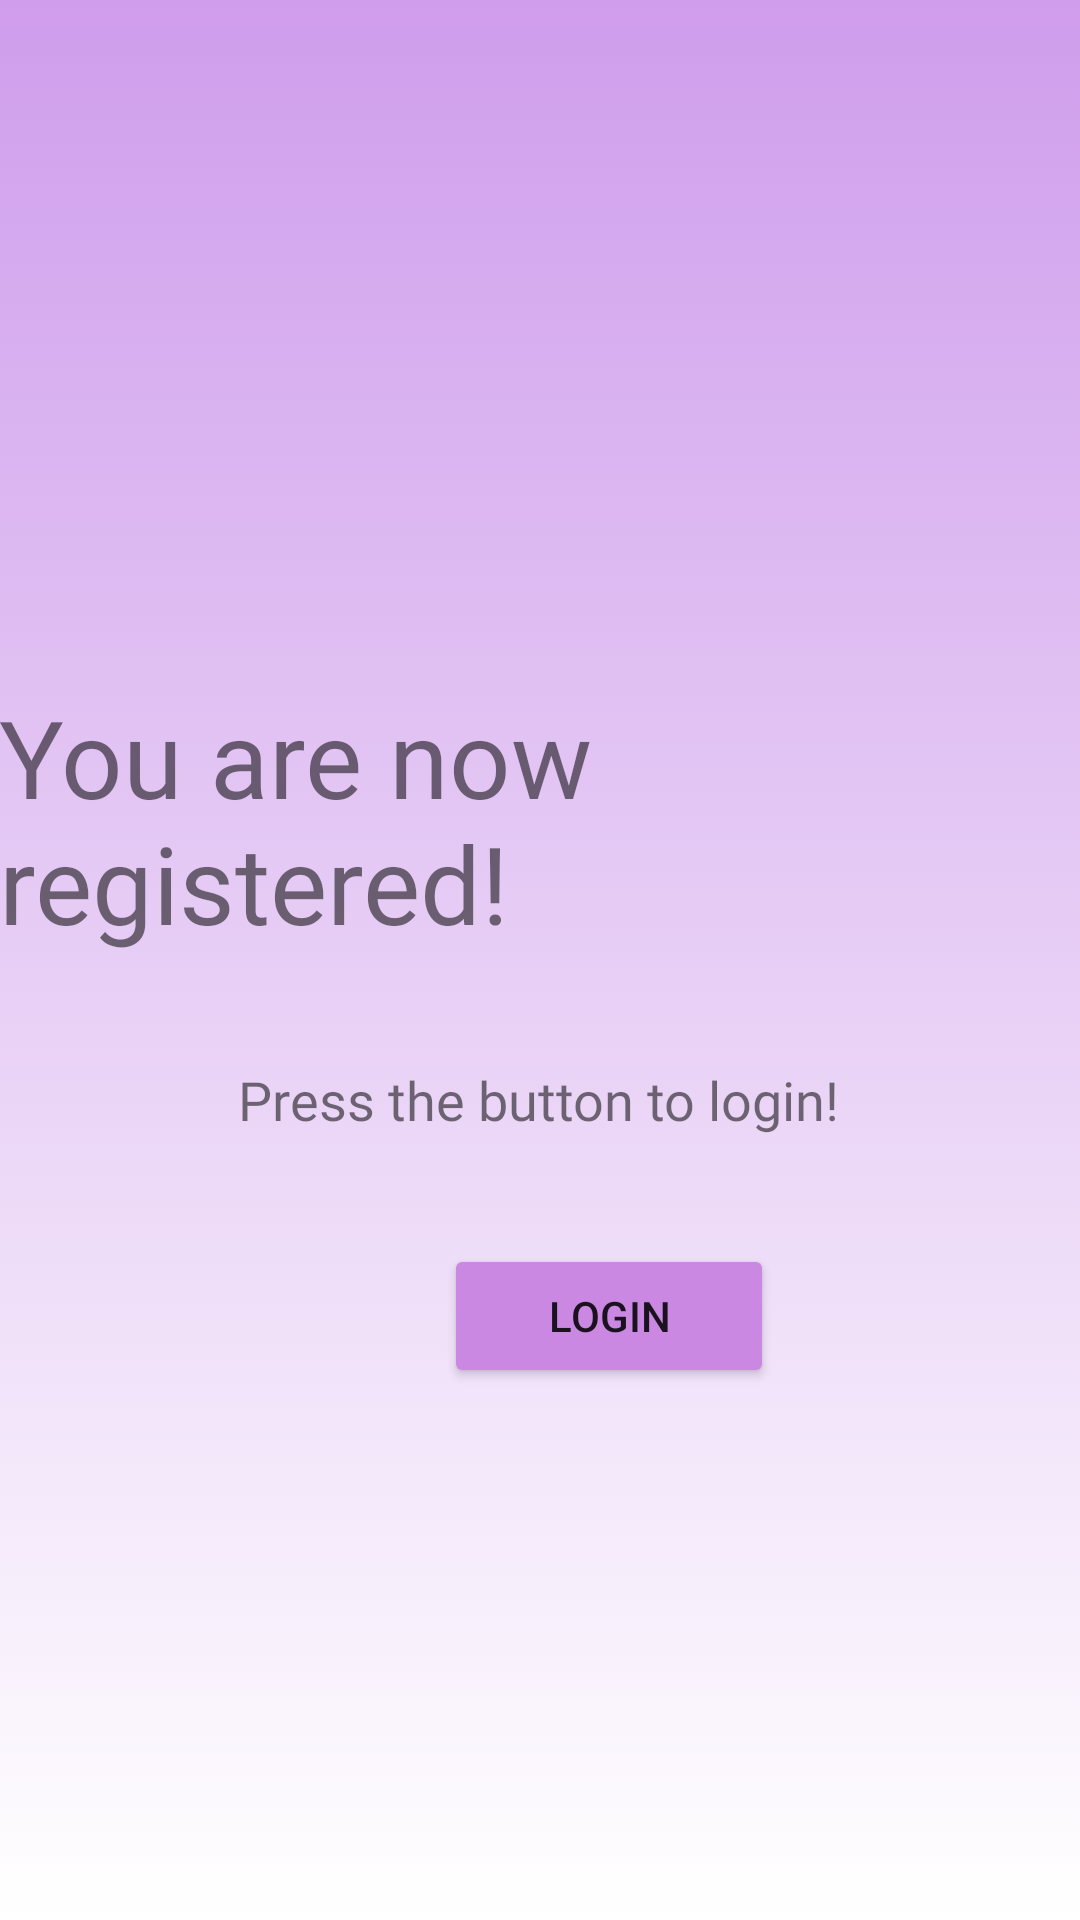

Layout XML and referenced resources for this Android screen:
<!-- AndroidManifest.xml: application theme Theme.LQ -->
<!-- res/layout/activity_register_confirmation.xml -->
<?xml version="1.0" encoding="utf-8"?>
<androidx.constraintlayout.widget.ConstraintLayout xmlns:android="http://schemas.android.com/apk/res/android"
    xmlns:app="http://schemas.android.com/apk/res-auto"
    xmlns:tools="http://schemas.android.com/tools"
    android:layout_width="match_parent"
    android:layout_height="match_parent"
    android:background="@drawable/gradient_background"
    tools:context=".RegisterConfirmationActivity">

    <TextView
        android:id="@+id/textView4"
        android:layout_width="wrap_content"
        android:layout_height="wrap_content"
        android:layout_marginStart="61dp"
        android:layout_marginTop="228dp"
        android:layout_marginEnd="61dp"
        android:fontFamily="@font/goudy_bookletter_1911"
        android:text="You are now  registered!"
        android:textSize="36sp"
        app:layout_constraintEnd_toEndOf="parent"
        app:layout_constraintHorizontal_bias="0.508"
        app:layout_constraintStart_toStartOf="parent"
        app:layout_constraintTop_toTopOf="parent" />

    <Button
        android:id="@+id/ConfirmLoginBtn"
        android:layout_width="110dp"
        android:layout_height="wrap_content"
        android:layout_marginStart="148dp"
        android:layout_marginTop="36dp"
        android:layout_marginEnd="153dp"
        android:backgroundTint="#CB88E2"
        android:text="Login"
        app:cornerRadius="32dp"
        app:layout_constraintEnd_toEndOf="parent"
        app:layout_constraintHorizontal_bias="0.0"
        app:layout_constraintStart_toStartOf="parent"
        app:layout_constraintTop_toBottomOf="@+id/textView5" />

    <TextView
        android:id="@+id/textView5"
        android:layout_width="wrap_content"
        android:layout_height="wrap_content"
        android:layout_marginStart="116dp"
        android:layout_marginTop="36dp"
        android:layout_marginEnd="117dp"
        android:fontFamily="@font/goudy_bookletter_1911"
        android:text="Press the button to login!"
        android:textSize="18sp"
        app:layout_constraintEnd_toEndOf="parent"
        app:layout_constraintStart_toStartOf="parent"
        app:layout_constraintTop_toBottomOf="@+id/textView4" />
</androidx.constraintlayout.widget.ConstraintLayout>
<!-- resources referenced by this layout -->
<resources>
  <!-- drawable gradient_background (drawable) -->
  <?xml version="1.0" encoding="utf-8"?>
  <selector xmlns:android="http://schemas.android.com/apk/res/android">
  <item>
      <shape>
          <gradient android:angle="90" android:endColor="#CF9DEC" android:startColor="#FFFFFF" android:type="linear" />
      </shape>
  </item>
  </selector>
  <style name="Theme.LQ" parent="Theme.MaterialComponents.DayNight.NoActionBar">
          
          <item name="colorPrimary">@color/purple_500</item>
          <item name="colorPrimaryVariant">@color/purple_700</item>
          <item name="colorOnPrimary">@color/white</item>
          
          <item name="colorSecondary">@color/teal_200</item>
          <item name="colorSecondaryVariant">@color/teal_700</item>
          <item name="colorOnSecondary">@color/black</item>
          
          <item name="android:statusBarColor" tools:targetApi="l">?attr/colorPrimaryVariant</item>
          
      </style>
  <!-- not gathered from this repository: default colours our renderer supplied (Android Studio template values) -->
  <color name="purple_500">#FF6200EE</color>
  <color name="purple_700">#FF3700B3</color>
  <color name="teal_200">#FF03DAC5</color>
  <color name="teal_700">#FF018786</color>
  <color name="black">#FF000000</color>
  <color name="white">#FFFFFFFF</color>
</resources>
